Run: headless pygame with SDL's dummy video driver; simulated clock (each Clock.tick advances the game by its frame time, no real sleeping); random seed 0; keys injected as events and as key.get_pressed() state; no mouse input.
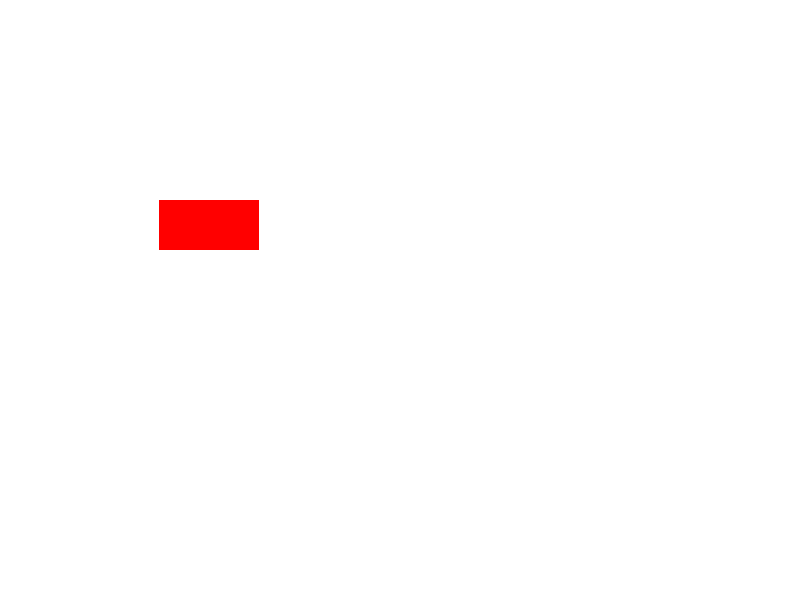
Frame 1 of 4 · flips 1–60 · no input
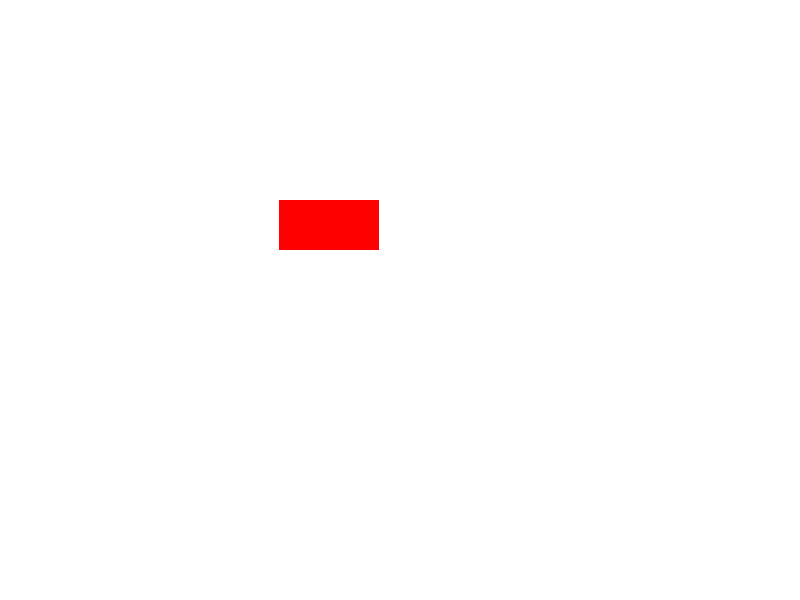
Frame 2 of 4 · flips 61–180 · tapped SPACE, RETURN · held RIGHT (→), D
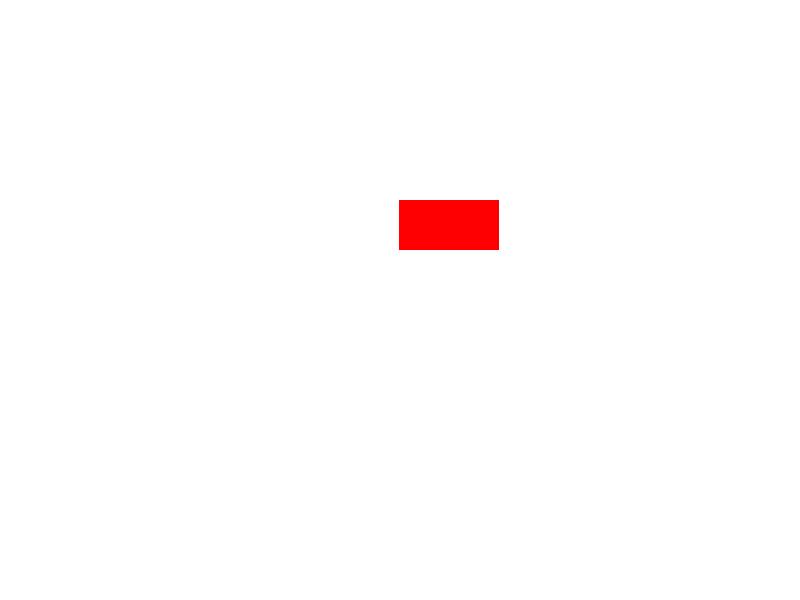
Frame 3 of 4 · flips 181–300 · held DOWN (↓), S
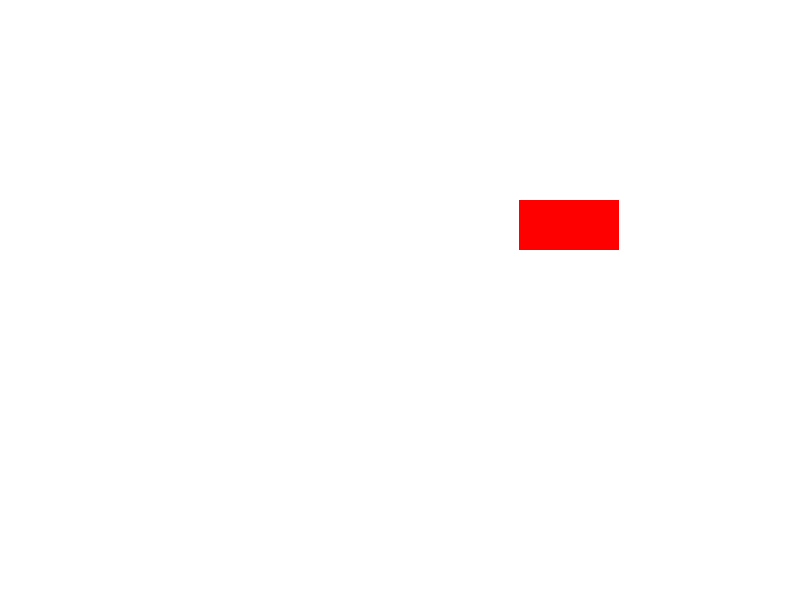
Frame 4 of 4 · flips 301–420 · held LEFT (←), A, UP (↑), W

The pygame program that drew these frames:

import pygame 

pygame.init()

window = pygame.display.set_mode((800,600))
clock = pygame.time.Clock()

# variables
x = 100
obdlznik = pygame.Rect(x,200,100,50)

running = True
while running:

	obdlznik = pygame.Rect(x,200,100,50)

	window.fill((255,255,255))

	pygame.draw.rect(window,(255,0,0),obdlznik)
	x += 1

	pygame.display.update()

	for event in pygame.event.get():
		# print(event)
		if event.type == pygame.QUIT:
			running = False	

	clock.tick(60)
	pygame.display.set_caption(f"game window FPS: {int(clock.get_fps())}")



pygame.quit()
